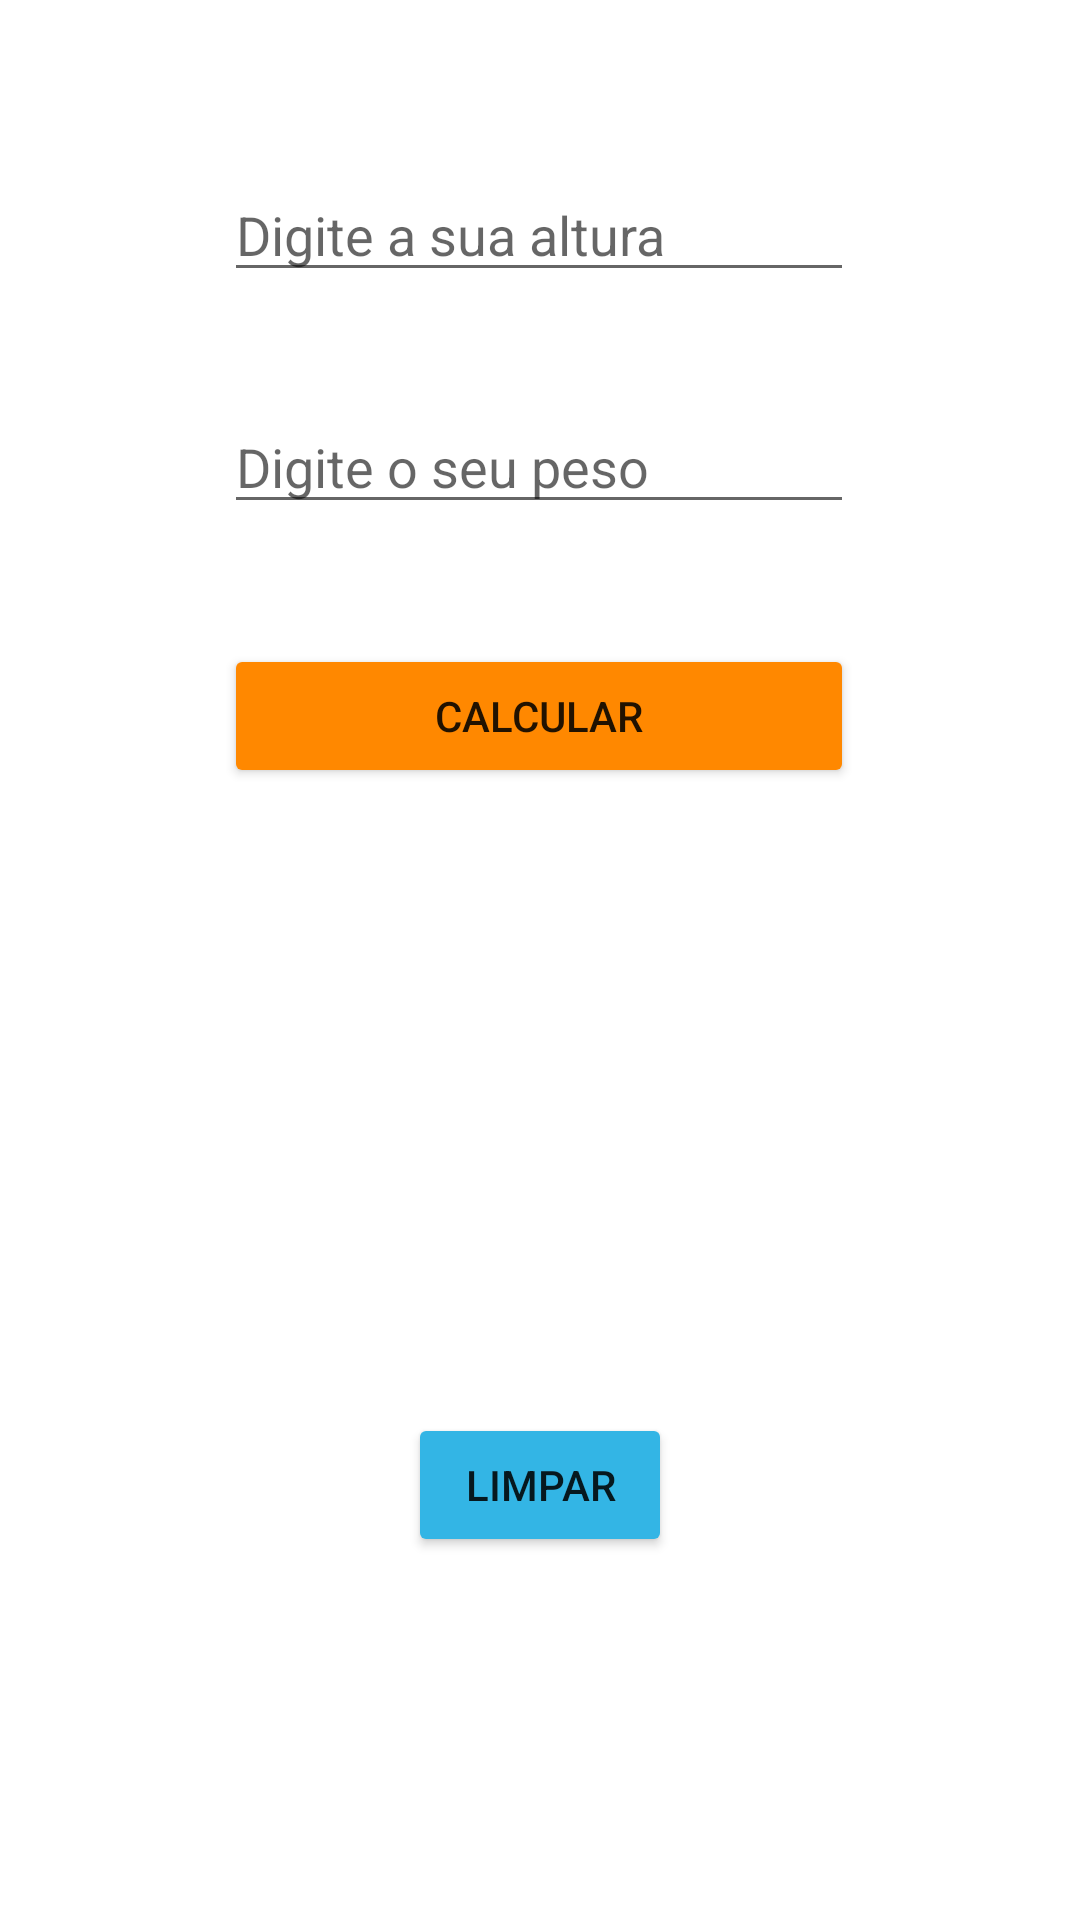

Android layout source for this screen:
<!-- AndroidManifest.xml: application theme Theme.ProjetoBootcampingEverisKotlinDevelopsDIO -->
<!-- res/layout/activity_calculadora_imc_main.xml -->
<?xml version="1.0" encoding="utf-8"?>
<androidx.constraintlayout.widget.ConstraintLayout xmlns:android="http://schemas.android.com/apk/res/android"
    xmlns:app="http://schemas.android.com/apk/res-auto"
    xmlns:tools="http://schemas.android.com/tools"
    android:layout_width="match_parent"
    android:layout_height="match_parent"
    tools:context=".telas.CalculadoraImcMain">

    <EditText
        android:id="@+id/altura"
        android:layout_width="wrap_content"
        android:layout_height="wrap_content"
        android:layout_marginTop="56dp"
        android:ems="10"
        android:hint="@string/altura"
        android:inputType="numberDecimal"
        app:layout_constraintEnd_toEndOf="parent"
        app:layout_constraintHorizontal_bias="0.497"
        app:layout_constraintStart_toStartOf="parent"
        app:layout_constraintTop_toTopOf="parent" />

    <Button
        android:id="@+id/calcular"
        android:layout_width="0dp"
        android:layout_height="wrap_content"
        android:layout_marginTop="40dp"
        android:backgroundTint="@android:color/holo_orange_dark"
        android:text="@string/calcular"
        app:layout_constraintEnd_toEndOf="@+id/peso"
        app:layout_constraintStart_toStartOf="@+id/peso"
        app:layout_constraintTop_toBottomOf="@+id/peso" />

    <EditText
        android:id="@+id/peso"
        android:layout_width="wrap_content"
        android:layout_height="wrap_content"
        android:layout_marginTop="36dp"
        android:ems="10"
        android:hint="@string/peso"
        android:inputType="number"
        app:layout_constraintStart_toStartOf="@+id/altura"
        app:layout_constraintTop_toBottomOf="@+id/altura" />

    <TextView
        android:id="@+id/calculo_imc"
        android:layout_width="wrap_content"
        android:layout_height="wrap_content"
        android:layout_marginStart="40dp"
        android:layout_marginTop="56dp"
        android:textSize="30sp"
        android:textStyle="bold"
        app:layout_constraintStart_toStartOf="parent"
        app:layout_constraintTop_toBottomOf="@+id/calcular" />

    <Button
        android:id="@+id/limpar"
        android:layout_width="wrap_content"
        android:layout_height="wrap_content"
        android:layout_marginTop="112dp"
        android:backgroundTint="@android:color/holo_blue_light"
        android:text="@string/limpar"
        app:layout_constraintEnd_toEndOf="parent"
        app:layout_constraintStart_toStartOf="parent"
        app:layout_constraintTop_toBottomOf="@+id/calculo_imc" />

</androidx.constraintlayout.widget.ConstraintLayout>
<!-- resources referenced by this layout -->
<resources>
  <string name="altura">Digite a sua altura</string>
  <string name="calcular">Calcular</string>
  <string name="limpar">Limpar</string>
  <string name="peso">Digite o seu peso</string>
  <style name="Theme.ProjetoBootcampingEverisKotlinDevelopsDIO" parent="Theme.MaterialComponents.DayNight.DarkActionBar">
          
          <item name="colorPrimary">@color/purple_500</item>
          <item name="colorPrimaryVariant">@color/purple_700</item>
          <item name="colorOnPrimary">@color/white</item>
          
          <item name="colorSecondary">@color/teal_200</item>
          <item name="colorSecondaryVariant">@color/teal_700</item>
          <item name="colorOnSecondary">@color/black</item>
          
          <item name="android:statusBarColor" tools:targetApi="l">?attr/colorPrimaryVariant</item>
          
      </style>
  <!-- not gathered from this repository: default colours our renderer supplied (Android Studio template values) -->
  <color name="purple_500">#FF6200EE</color>
  <color name="purple_700">#FF3700B3</color>
  <color name="teal_200">#FF03DAC5</color>
  <color name="teal_700">#FF018786</color>
  <color name="black">#FF000000</color>
  <color name="white">#FFFFFFFF</color>
</resources>
